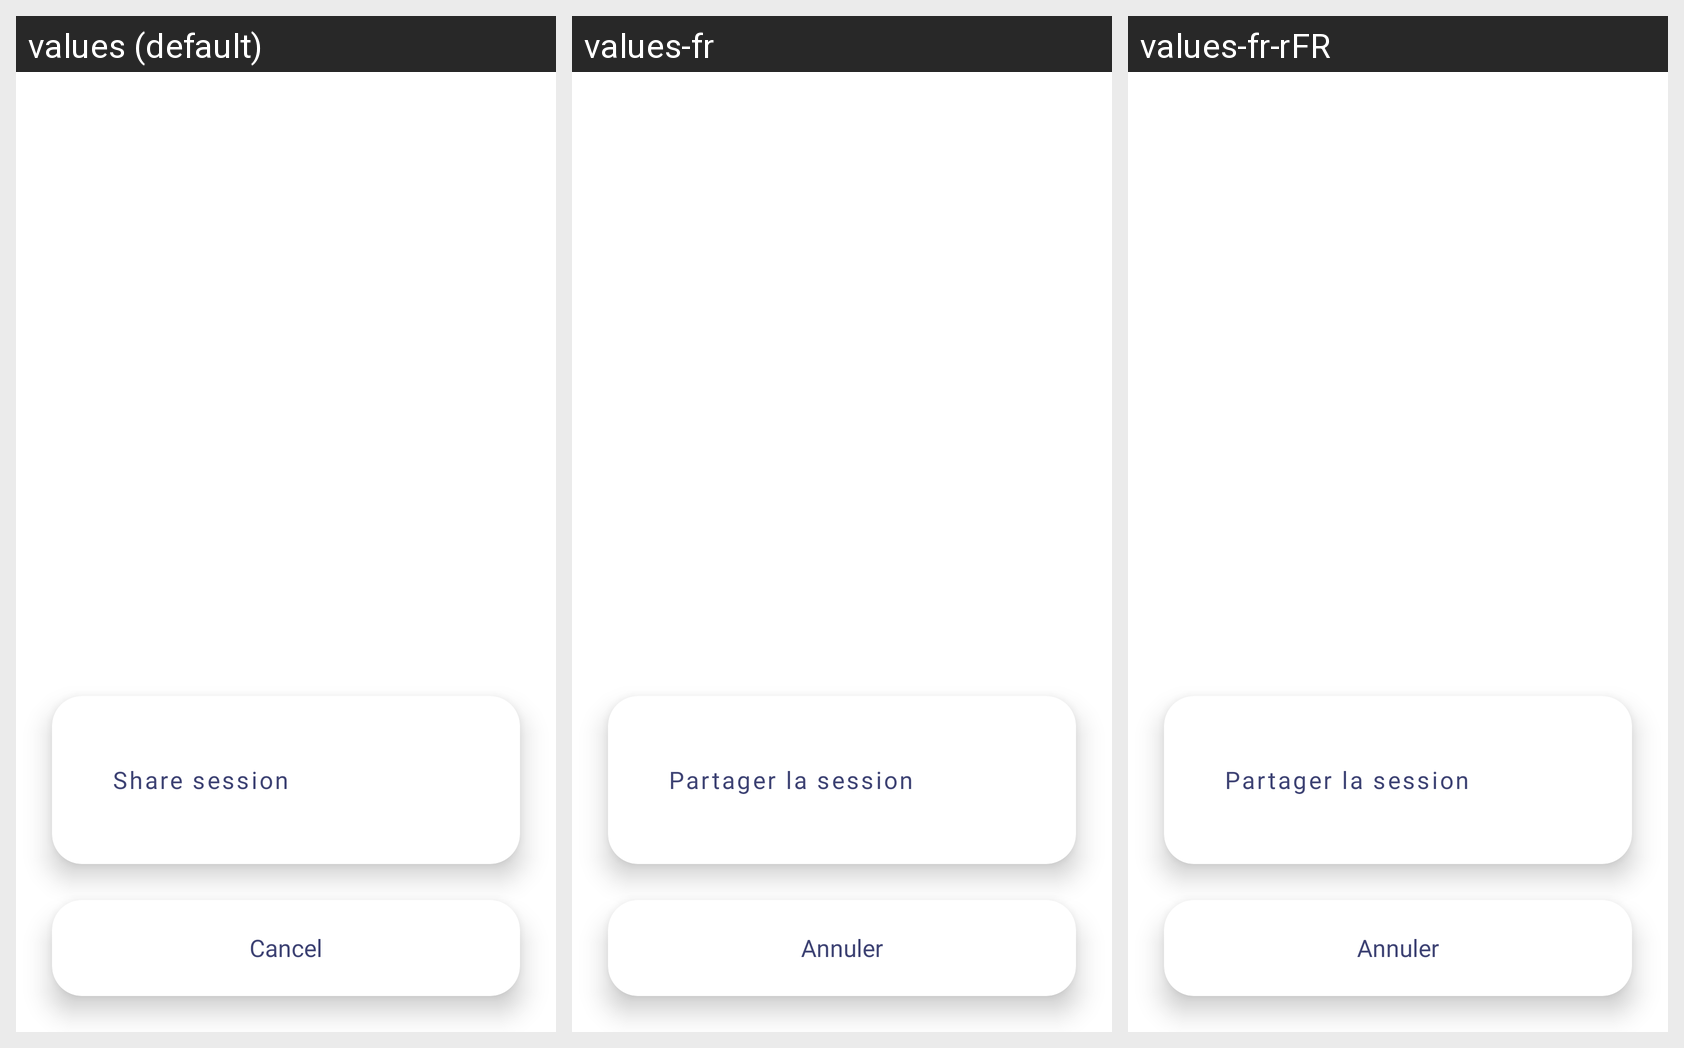

This grid shows one Android layout under several languages. Give, for every string resource on the screen, its name, the default text and each shown locale's text.
Android screen res/layout/session_actions_shareable.xml rendered under 3 locales, left to right: values (default), values-fr, values-fr-rFR. Device: Nexus 5 (rendered at 1080×1920; each locale shown at half size, 540×960, under a caption strip naming it); theme Theme.Aircasting.
Strings drawn on this screen, with the default value and each locale's value (text and hints the layout hard-codes, and strings that could not be matched under every locale, appear in the picture but are not listed):

share_session
  values: Share session
  values-fr: Partager la session
  values-fr-rFR: Partager la session

cancel
  values: Cancel
  values-fr: Annuler
  values-fr-rFR: Annuler
